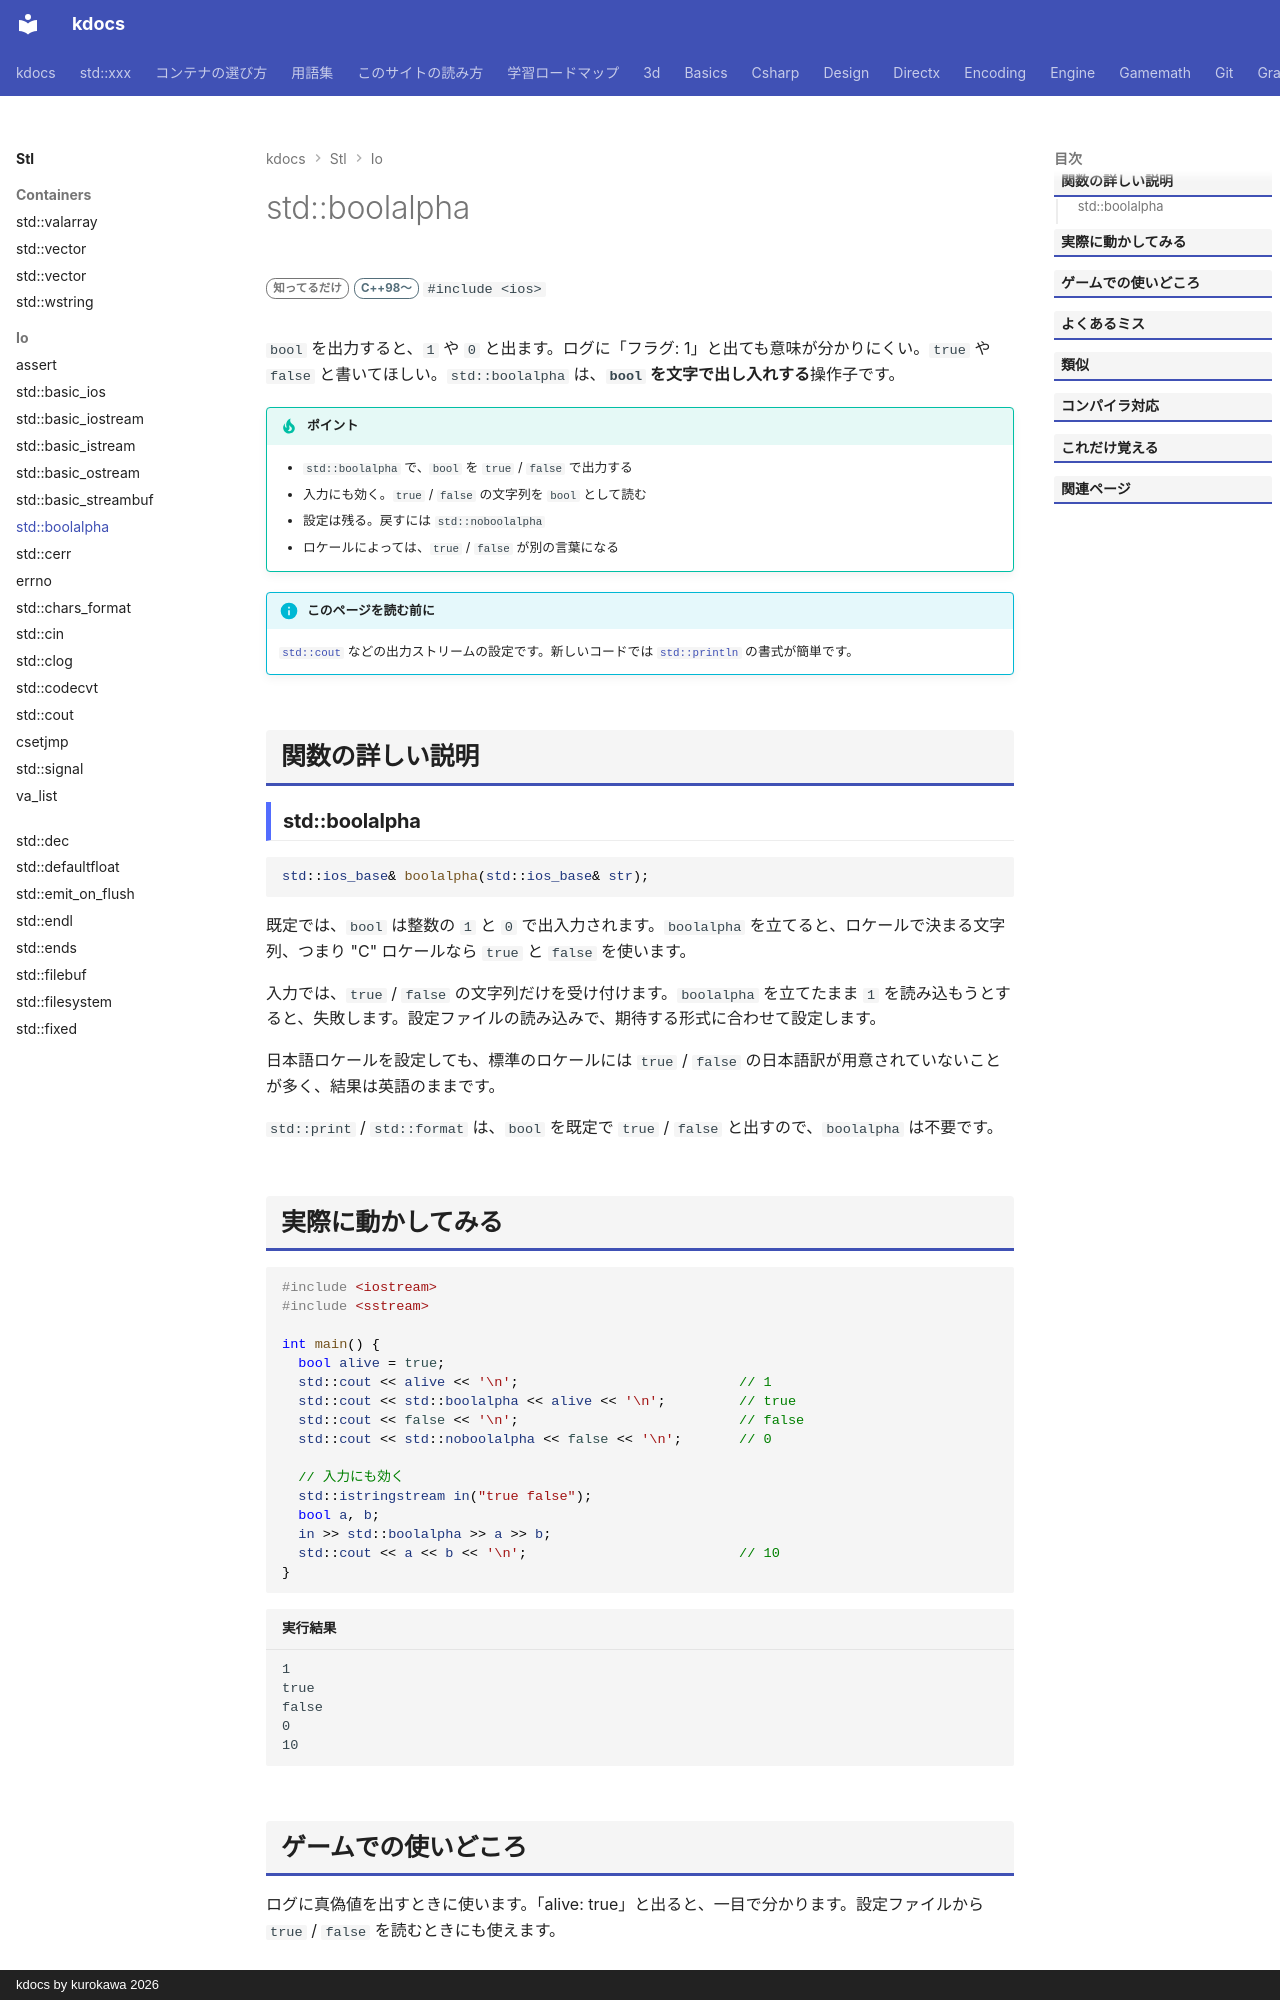

repository: qwzxdf/kdocs · page: stl/io/boolalpha/index.html · generator: mkdocs · copyright: kdocs by kurokawa 2026

---
title: std::boolalpha
summary: "bool を `1` / `0` ではなく `true` / `false` で出力する。"
order: 81
tags:
  - 入出力・文字列
---

# std::boolalpha

<div class="page-badges" markdown>
<span class="rank rank-rare">知ってるだけ</span>
<span class="ver ver-11">C++98〜</span>
`#include <ios>`
</div>

`bool` を出力すると、`1` や `0` と出ます。ログに「フラグ: 1」と出ても意味が分かりにくい。`true` や `false` と書いてほしい。`std::boolalpha` は、<strong>`bool` を文字で出し入れする</strong>操作子です。

!!! tip "ポイント"
    - `std::boolalpha` で、`bool` を `true` / `false` で出力する
    - 入力にも効く。`true` / `false` の文字列を `bool` として読む
    - 設定は残る。戻すには `std::noboolalpha`
    - ロケールによっては、`true` / `false` が別の言葉になる

!!! info "このページを読む前に"
    [`std::cout`](cout.md) などの出力ストリームの設定です。新しいコードでは [`std::println`](../utilities/print.md) の書式が簡単です。

## 関数の詳しい説明

### std::boolalpha {#boolalpha}

```cpp
std::ios_base& boolalpha(std::ios_base& str);
```

既定では、`bool` は整数の `1` と `0` で出入力されます。`boolalpha` を立てると、ロケールで決まる文字列、つまり "C" ロケールなら `true` と `false` を使います。

入力では、`true` / `false` の文字列だけを受け付けます。`boolalpha` を立てたまま `1` を読み込もうとすると、失敗します。設定ファイルの読み込みで、期待する形式に合わせて設定します。

日本語ロケールを設定しても、標準のロケールには `true` / `false` の日本語訳が用意されていないことが多く、結果は英語のままです。

`std::print` / `std::format` は、`bool` を既定で `true` / `false` と出すので、`boolalpha` は不要です。
